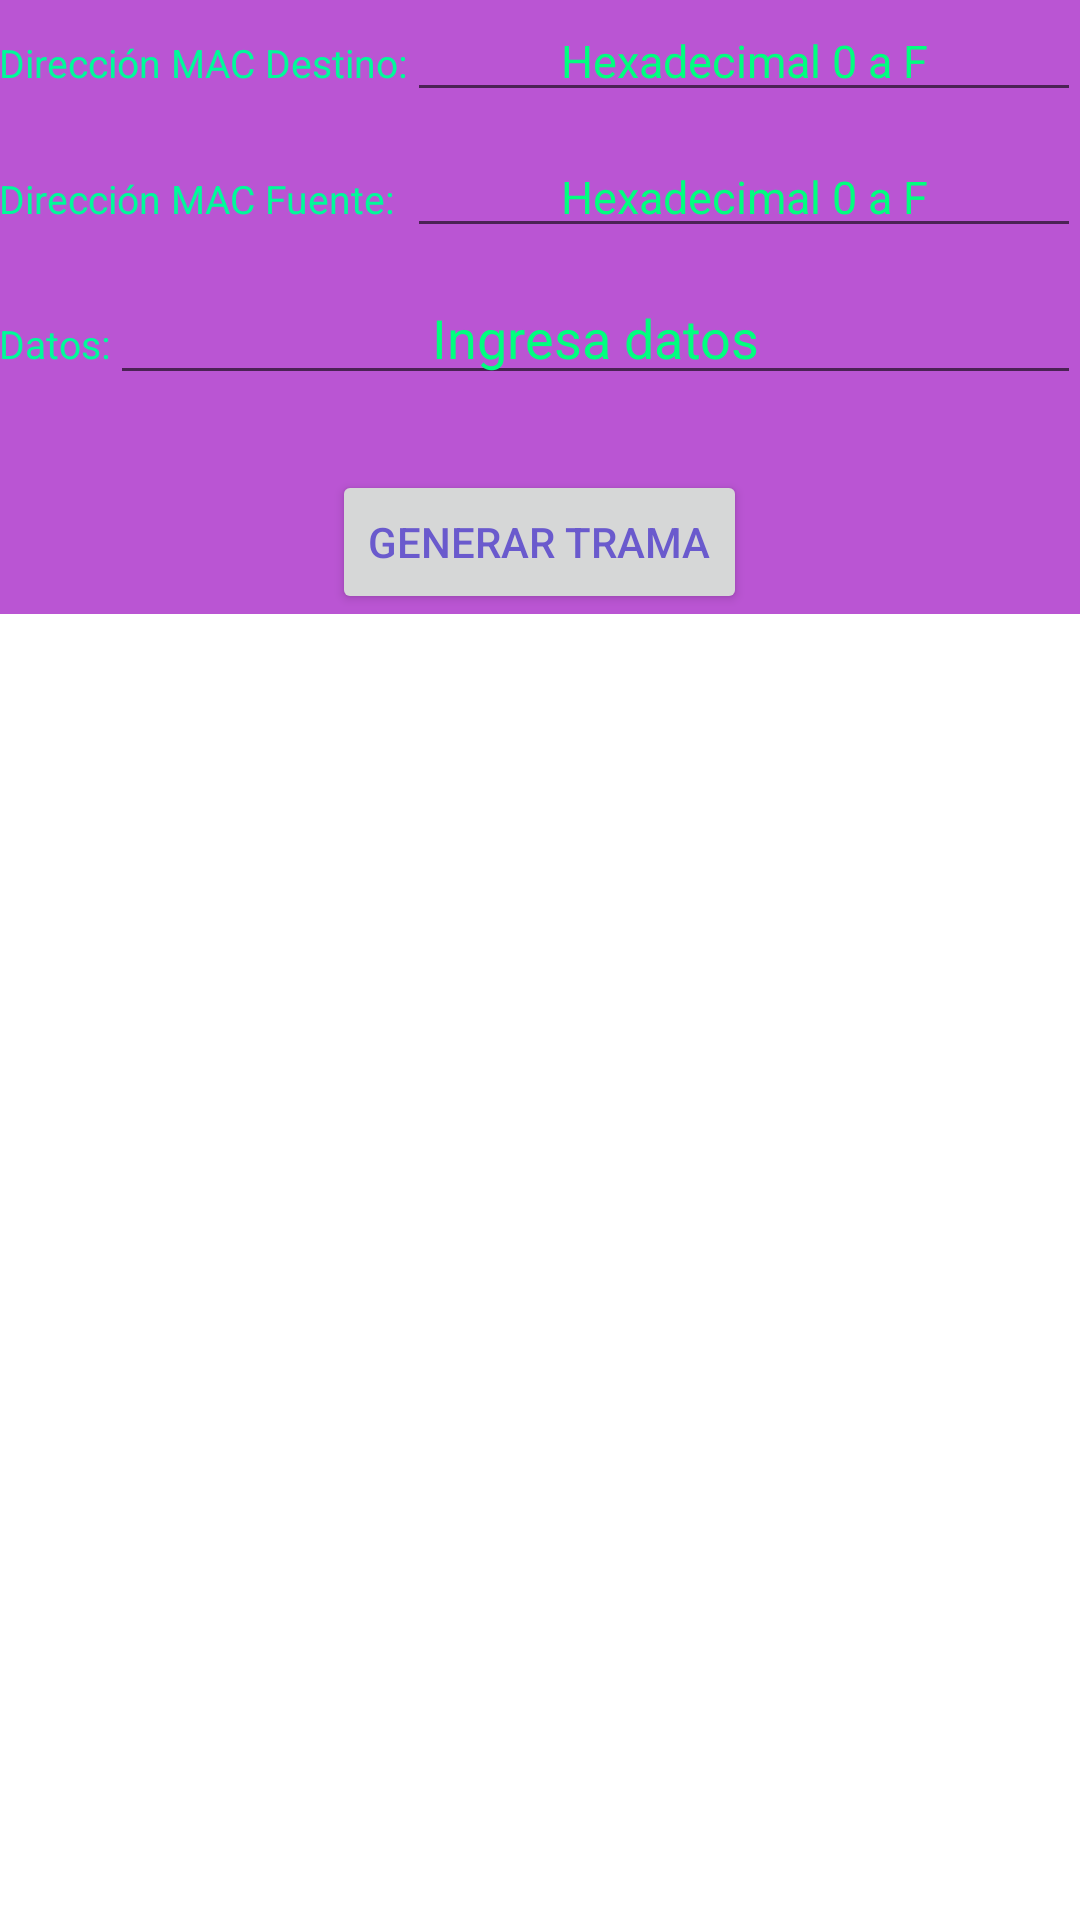

The Android layout XML behind this screen, and the referenced resources:
<!-- AndroidManifest.xml: application theme AppTheme -->
<!-- res/layout/ethernet_main.xml -->
<?xml version="1.0" encoding="utf-8"?>
<RelativeLayout xmlns:android="http://schemas.android.com/apk/res/android"
    xmlns:tools="http://schemas.android.com/tools"
    android:id="@+id/activity_main"
    android:layout_width="match_parent"
    android:layout_height="match_parent"
    android:paddingBottom="@dimen/activity_vertical_margin"
    android:paddingLeft="@dimen/activity_horizontal_margin"
    android:paddingRight="@dimen/activity_horizontal_margin"
    android:paddingTop="@dimen/activity_vertical_margin"
    android:orientation="vertical"
    tools:context="com.jaaziel.irc.etherfi.EthernetMain"
    android:background="@color/morado">

    <EditText
        android:id="@+id/edit_dest"
        android:layout_width="wrap_content"
        android:layout_height="wrap_content"
        android:hint="Hexadecimal 0 a F"
        android:textColorHint="@color/verde_primavera"
        android:textColor="@color/agua"
        android:gravity="center"
        android:textSize="15sp"
        android:layout_alignParentTop="true"
        android:layout_alignParentRight="true"
        android:layout_alignParentEnd="true"
        android:layout_toRightOf="@+id/macdest"
        android:layout_toEndOf="@+id/macdest"
        android:maxLength="12"
        android:maxLines="1"
        android:digits="0123456789abcdefABCDEF"
        android:inputType="textNoSuggestions"/>

    <TextView
        android:id="@+id/macdest"
        android:layout_width="wrap_content"
        android:layout_height="wrap_content"
        android:textColor="@color/verde_primaver_medio"
        android:text="Dirección MAC Destino:"
        android:textSize="13sp"
        android:layout_alignBaseline="@+id/edit_dest"
        android:layout_alignBottom="@+id/edit_dest"
        android:layout_alignParentLeft="true"
        android:layout_alignParentStart="true"/>

    <TextView
        android:id="@+id/macfue"
        android:layout_width="wrap_content"
        android:layout_height="wrap_content"
        android:text="Dirección MAC Fuente:"
        android:textColor="@color/verde_primaver_medio"
        android:textSize="13sp"
        android:layout_marginTop="20dp"
        android:layout_below="@+id/edit_dest"
        android:layout_alignParentLeft="true"
        android:layout_alignParentStart="true" />

    <TextView
        android:id="@+id/datos"
        android:layout_width="wrap_content"
        android:layout_height="wrap_content"
        android:textColor="@color/verde_primaver_medio"
        android:text="Datos:"
        android:textSize="13sp"
        android:layout_marginTop="23dp"
        android:layout_below="@+id/edit_fue"
        android:layout_alignParentLeft="true"
        android:layout_alignParentStart="true"/>

    <EditText
        android:id="@+id/edit_fue"
        android:layout_width="wrap_content"
        android:layout_height="wrap_content"
        android:hint="Hexadecimal 0 a F"
        android:textSize="15sp"
        android:textColorHint="@color/verde_primavera"
        android:textColor="@color/agua"
        android:gravity="center"
        android:layout_alignBaseline="@+id/macfue"
        android:layout_alignBottom="@+id/macfue"
        android:layout_alignParentRight="true"
        android:layout_alignParentEnd="true"
        android:layout_toRightOf="@+id/macdest"
        android:layout_toEndOf="@+id/macdest"
        android:maxLength="12"
        android:maxLines="1"
        android:digits="0123456789abcdefABCDEF"
        android:inputType="textNoSuggestions"/>

    <EditText
        android:id="@+id/edit_datos"
        android:layout_width="wrap_content"
        android:layout_height="wrap_content"
        android:hint="Ingresa datos"
        android:gravity="center"
        android:text=""
        android:textColorHint="@color/verde_primavera"
        android:textColor="@color/agua"
        android:maxLines="2"
        android:layout_alignBaseline="@+id/datos"
        android:layout_alignBottom="@+id/datos"
        android:layout_alignParentRight="true"
        android:layout_alignParentEnd="true"
        android:layout_toRightOf="@+id/datos"
        android:layout_toEndOf="@+id/datos"/>

    <Button
        android:id="@+id/generador"
        android:layout_width="wrap_content"
        android:layout_height="wrap_content"
        android:text="Generar Trama"
        android:textColor="@color/azul_pizarra"
        android:layout_marginTop="25dp"
        android:layout_below="@+id/edit_datos"
        android:layout_centerHorizontal="true" />

    <EditText
        android:id="@+id/campo_trama"
        android:layout_width="match_parent"
        android:textAlignment="center"
        android:background="@color/blanco"
        android:enabled="false"
        android:gravity="left"
        android:textSize="15sp"
        android:layout_weight="1.80"
        android:layout_height="wrap_content"
        android:layout_alignParentLeft="true"
        android:layout_alignParentStart="true"
        android:layout_alignParentBottom="true"
        android:layout_below="@+id/generador" />

</RelativeLayout>
<!-- resources referenced by this layout -->
<resources>
  <color name="agua">#00FFFF</color>
  <color name="azul_pizarra">#6a5acd</color>
  <color name="blanco">#ffffff</color>
  <color name="morado">#ba55d3</color>
  <color name="verde_primaver_medio">#00FA9A</color>
  <color name="verde_primavera">#00FF7F</color>
  <style name="AppTheme" parent="Theme.AppCompat.Light.DarkActionBar">
          
          <item name="colorPrimary">@color/negro</item>
          <item name="colorPrimaryDark">@color/blanco</item>
          <item name="colorAccent">@color/verde_primavera</item>
      </style>
  <color name="negro">#000000</color>
</resources>
